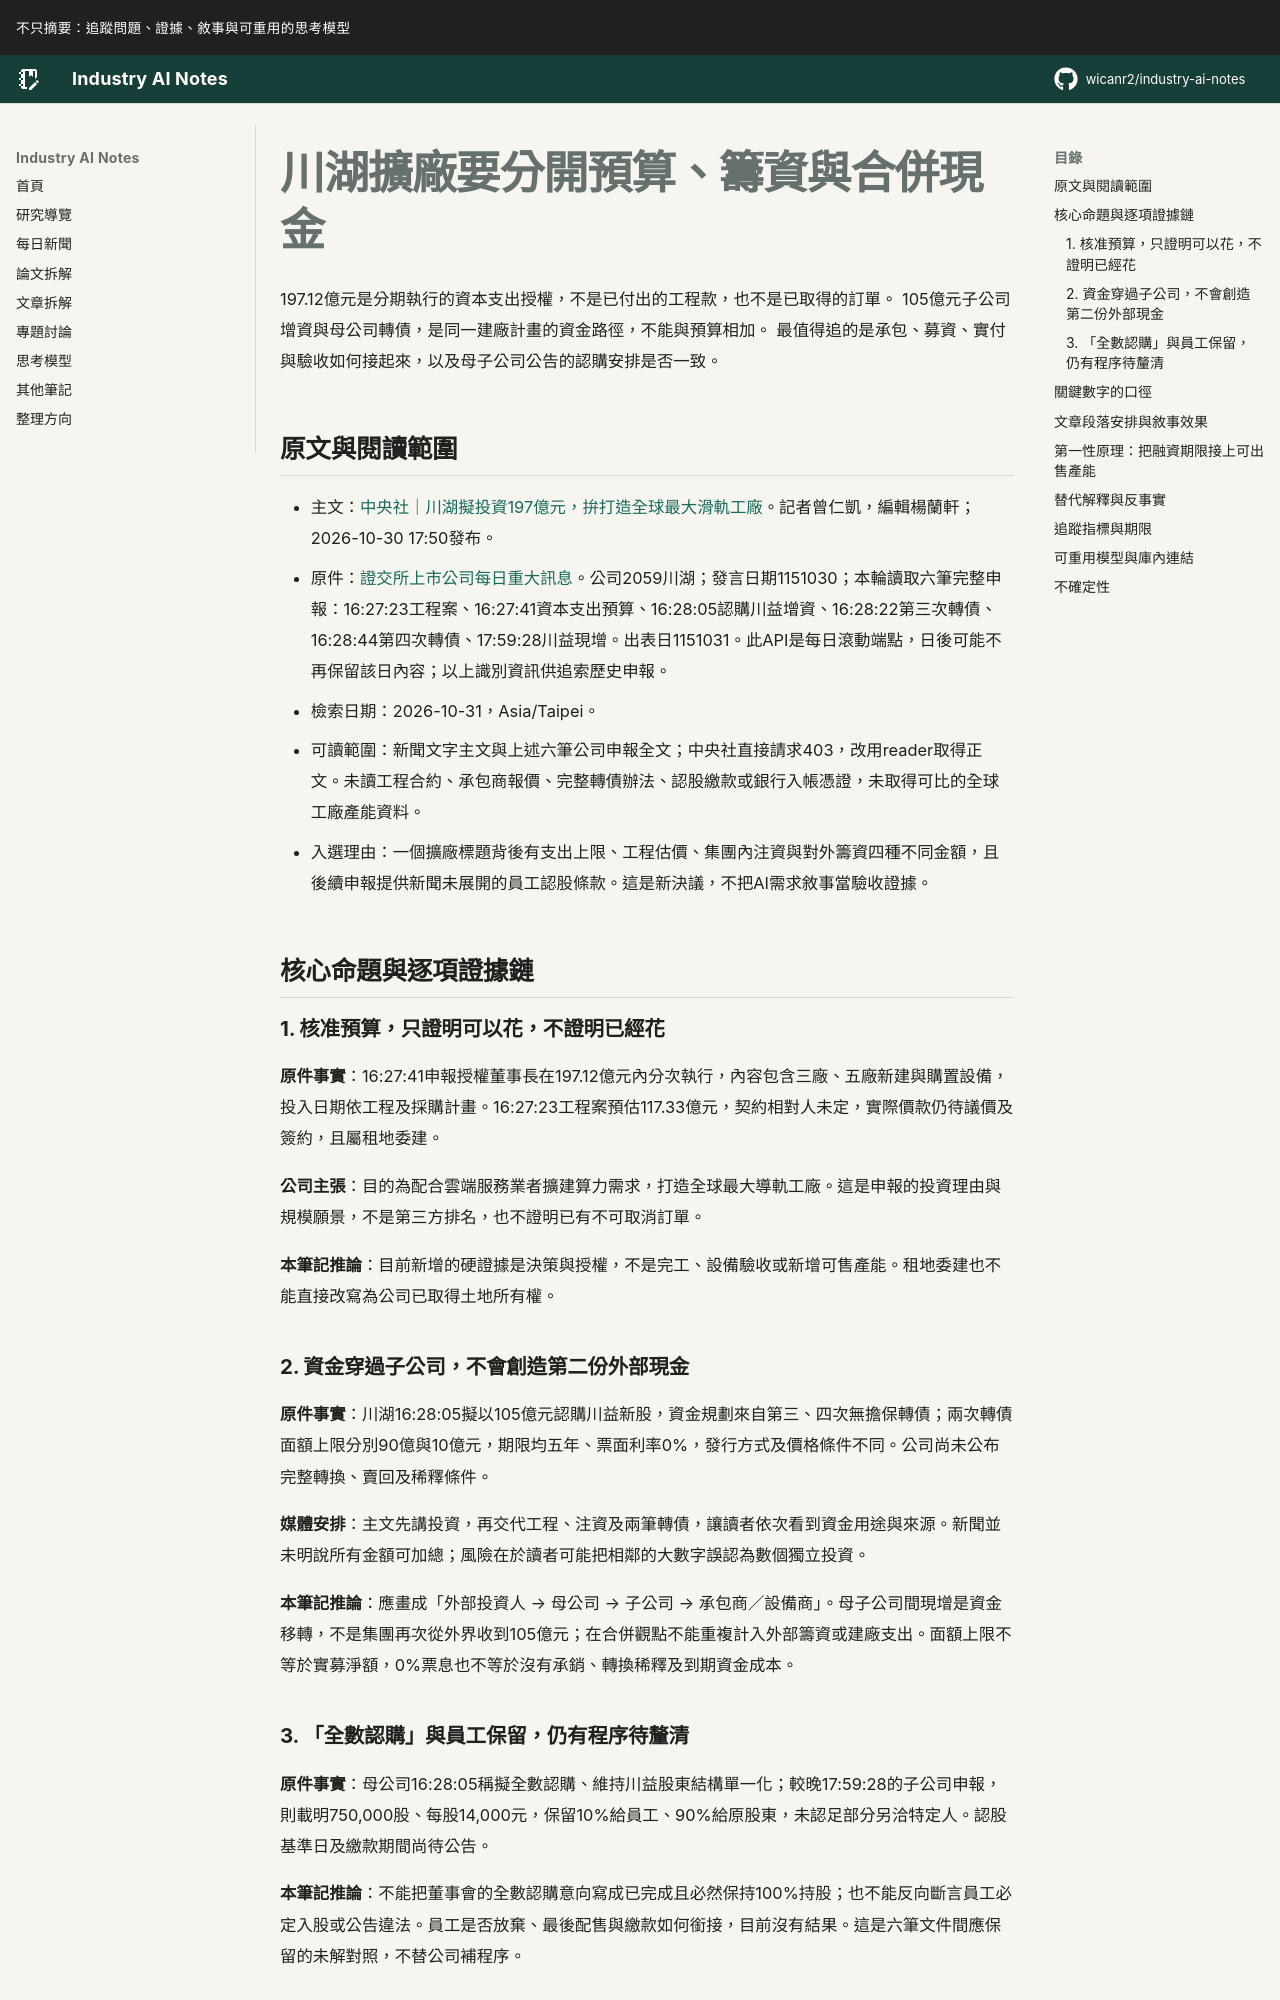

repository: wicanr2/industry-ai-notes · page: 新聞拆解/2026/2026-10-31/01-川湖擴廠要分開預算籌資與合併現金/index.html · generator: mkdocs

# 川湖擴廠要分開預算、籌資與合併現金

197.12億元是分期執行的資本支出授權，不是已付出的工程款，也不是已取得的訂單。
105億元子公司增資與母公司轉債，是同一建廠計畫的資金路徑，不能與預算相加。
最值得追的是承包、募資、實付與驗收如何接起來，以及母子公司公告的認購安排是否一致。

## 原文與閱讀範圍

- 主文：[中央社｜川湖擬投資197億元，拚打造全球最大滑軌工廠](https://www.cna.com.tw/news/afe/202610300255.aspx)。記者曾仁凱，編輯楊蘭軒；2026-10-30 17:50發布。
- 原件：[證交所上市公司每日重大訊息](https://openapi.twse.com.tw/v1/opendata/t187ap04_L)。公司2059川湖；發言日期1151030；本輪讀取六筆完整申報：16:27:23工程案、16:27:41資本支出預算、16:28:05認購川益增資、16:28:22第三次轉債、16:28:44第四次轉債、17:59:28川益現增。出表日1151031。此API是每日滾動端點，日後可能不再保留該日內容；以上識別資訊供追索歷史申報。
- 檢索日期：2026-10-31，Asia/Taipei。
- 可讀範圍：新聞文字主文與上述六筆公司申報全文；中央社直接請求403，改用reader取得正文。未讀工程合約、承包商報價、完整轉債辦法、認股繳款或銀行入帳憑證，未取得可比的全球工廠產能資料。
- 入選理由：一個擴廠標題背後有支出上限、工程估價、集團內注資與對外籌資四種不同金額，且後續申報提供新聞未展開的員工認股條款。這是新決議，不把AI需求敘事當驗收證據。

## 核心命題與逐項證據鏈

### 1. 核准預算，只證明可以花，不證明已經花

**原件事實**：16:27:41申報授權董事長在197.12億元內分次執行，內容包含三廠、五廠新建與購置設備，投入日期依工程及採購計畫。16:27:23工程案預估117.33億元，契約相對人未定，實際價款仍待議價及簽約，且屬租地委建。

**公司主張**：目的為配合雲端服務業者擴建算力需求，打造全球最大導軌工廠。這是申報的投資理由與規模願景，不是第三方排名，也不證明已有不可取消訂單。

**本筆記推論**：目前新增的硬證據是決策與授權，不是完工、設備驗收或新增可售產能。租地委建也不能直接改寫為公司已取得土地所有權。

### 2. 資金穿過子公司，不會創造第二份外部現金

**原件事實**：川湖16:28:05擬以105億元認購川益新股，資金規劃來自第三、四次無擔保轉債；兩次轉債面額上限分別90億與10億元，期限均五年、票面利率0%，發行方式及價格條件不同。公司尚未公布完整轉換、賣回及稀釋條件。

**媒體安排**：主文先講投資，再交代工程、注資及兩筆轉債，讓讀者依次看到資金用途與來源。新聞並未明說所有金額可加總；風險在於讀者可能把相鄰的大數字誤認為數個獨立投資。

**本筆記推論**：應畫成「外部投資人 → 母公司 → 子公司 → 承包商／設備商」。母子公司間現增是資金移轉，不是集團再次從外界收到105億元；在合併觀點不能重複計入外部籌資或建廠支出。面額上限不等於實募淨額，0%票息也不等於沒有承銷、轉換稀釋及到期資金成本。
